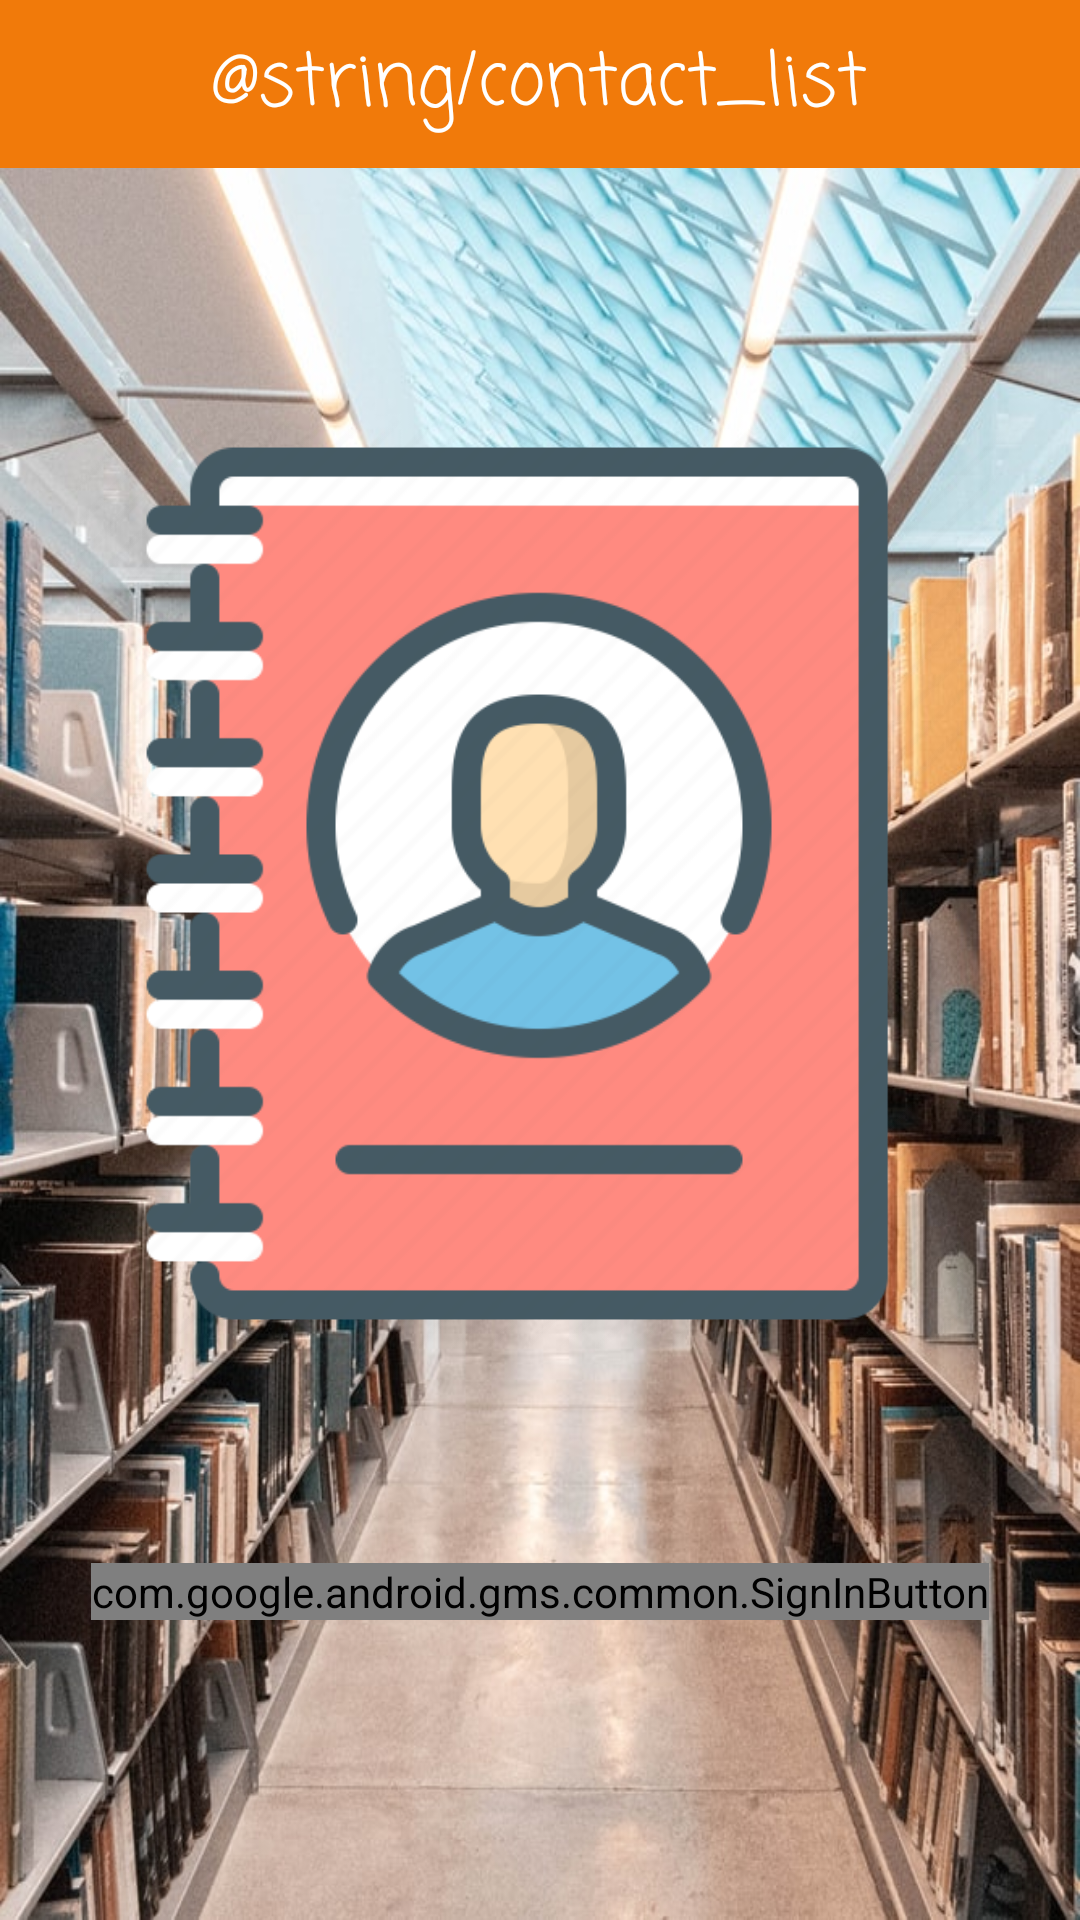

Layout XML and referenced resources for this Android screen:
<!-- AndroidManifest.xml: application theme Theme.Learning_app -->
<!-- res/layout/activity_login.xml -->
<?xml version="1.0" encoding="utf-8"?>
<androidx.constraintlayout.widget.ConstraintLayout xmlns:android="http://schemas.android.com/apk/res/android"
    xmlns:app="http://schemas.android.com/apk/res-auto"
    xmlns:tools="http://schemas.android.com/tools"
    android:id="@+id/login_layout"
    android:layout_width="match_parent"
    android:layout_height="match_parent"
    tools:context=".userinterface.login.LoginActivity"
    android:background="@drawable/background">

    <androidx.appcompat.widget.Toolbar
        android:id="@+id/toolbar2"
        android:layout_width="match_parent"
        android:layout_height="wrap_content"
        android:background="?android:attr/colorMultiSelectHighlight"
        android:minHeight="?attr/actionBarSize"
        android:theme="?attr/actionBarTheme"
        app:layout_constraintEnd_toEndOf="parent"
        app:layout_constraintHorizontal_bias="0.0"
        app:layout_constraintStart_toStartOf="parent"
        app:layout_constraintTop_toTopOf="parent" />

    <TextView
        android:id="@+id/home_title2"
        android:layout_width="wrap_content"
        android:layout_height="wrap_content"
        android:fontFamily="casual"
        android:text="@string/contact_list"
        android:textColor="#FFFFFF"
        android:textSize="24sp"
        app:layout_constraintBottom_toBottomOf="@+id/toolbar2"
        app:layout_constraintEnd_toEndOf="parent"
        app:layout_constraintStart_toStartOf="parent"
        app:layout_constraintTop_toTopOf="@+id/toolbar2" />

    <ImageView
        android:id="@+id/app_img"
        android:layout_width="310dp"
        android:layout_height="453dp"
        android:layout_marginStart="8dp"
        android:layout_marginTop="68dp"
        android:layout_marginEnd="8dp"
        android:contentDescription="@string/app_img"
        app:layout_constraintEnd_toEndOf="parent"
        app:layout_constraintHorizontal_bias="0.494"
        app:layout_constraintStart_toStartOf="parent"
        app:layout_constraintTop_toTopOf="parent"
        app:srcCompat="@drawable/contact_book" />

    <com.google.android.gms.common.SignInButton
        android:id="@+id/sign_in_button"
        android:layout_width="wrap_content"
        android:layout_height="wrap_content"
        app:layout_constraintBottom_toBottomOf="parent"
        app:layout_constraintEnd_toEndOf="parent"
        app:layout_constraintStart_toStartOf="parent"
        app:layout_constraintTop_toBottomOf="@+id/app_img"
        app:layout_constraintVertical_bias="0.0" />
</androidx.constraintlayout.widget.ConstraintLayout>
<!-- resources referenced by this layout -->
<resources>
  <!-- drawable background: jpeg bitmap (drawable, 187451 bytes) -->
  <!-- drawable contact_book: png bitmap (drawable, 28706 bytes) -->
  <string name="app_img">App Logo</string>
  <style name="Theme.Learning_app" parent="Theme.MaterialComponents.DayNight.NoActionBar">
          
          <item name="colorPrimary">?android:attr/colorMultiSelectHighlight</item>
          <item name="colorPrimaryVariant">@color/purple_700</item>
          <item name="colorOnPrimary">@color/white</item>
          
          <item name="colorSecondary">@color/teal_200</item>
          <item name="colorSecondaryVariant">@color/teal_700</item>
          <item name="colorOnSecondary">@color/black</item>
          
          <item name="android:statusBarColor" tools:targetApi="l">
              ?android:attr/colorMultiSelectHighlight
          </item>
          
      </style>
  <color name="purple_700">#FF3700B3</color>
  <color name="white">#FFFFFFFF</color>
  <color name="teal_200">#FF03DAC5</color>
  <color name="teal_700">#FF018786</color>
  <color name="black">#FF000000</color>
</resources>
